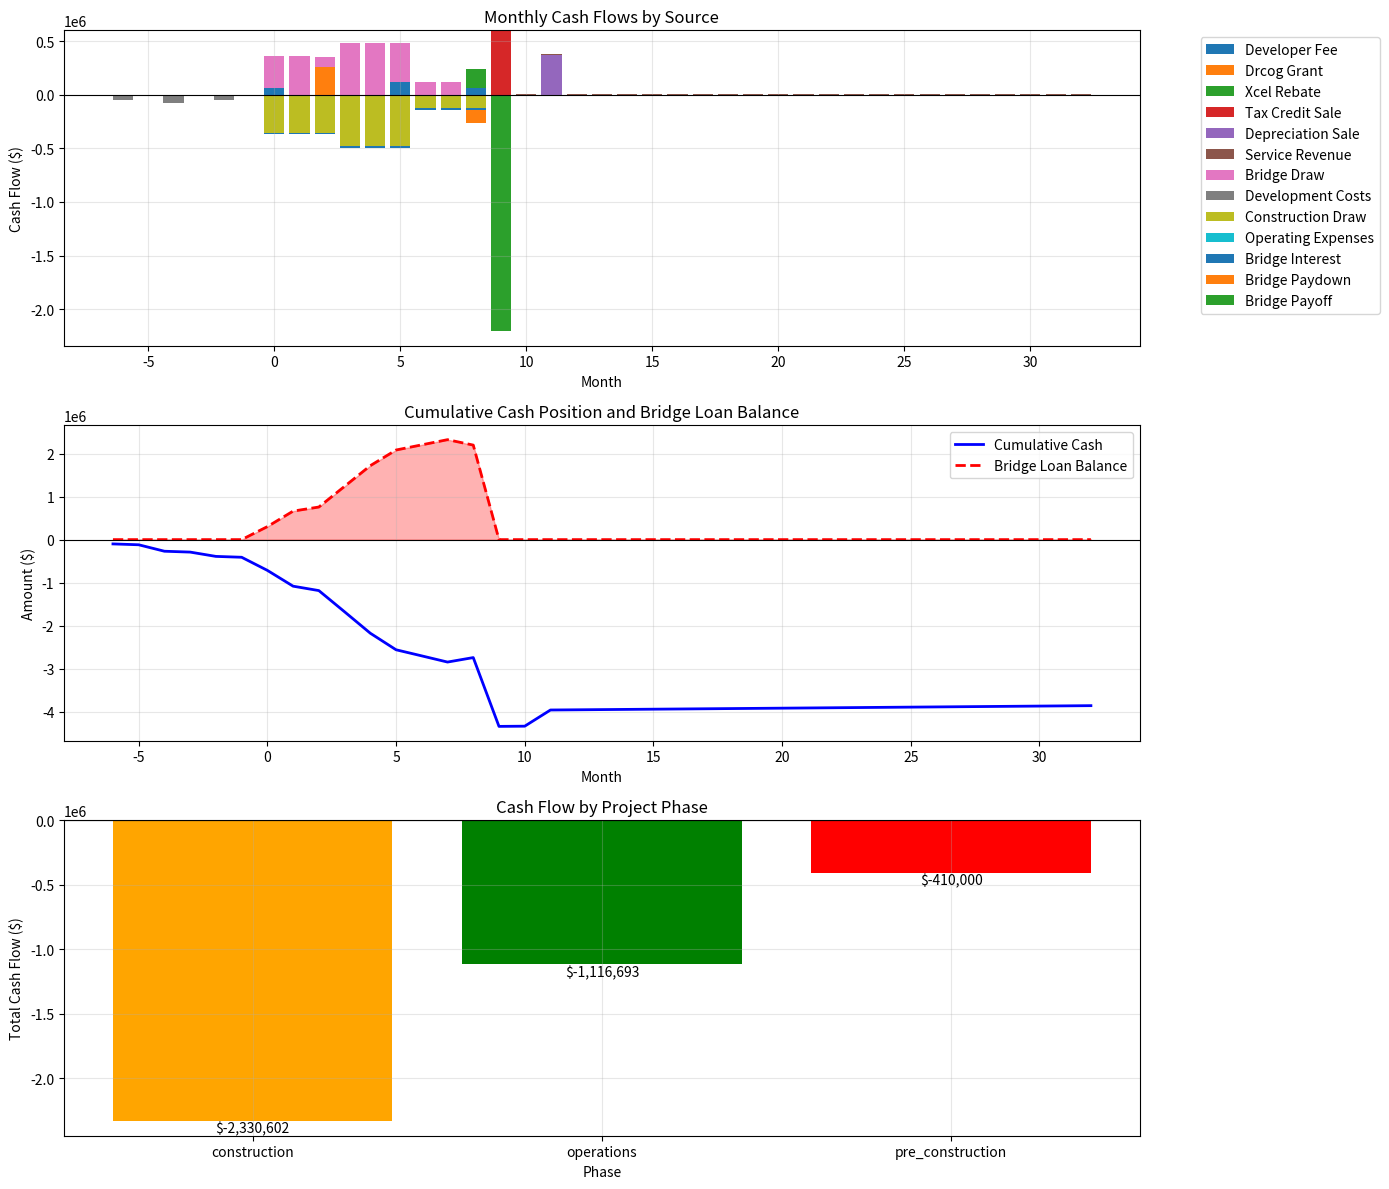

The matplotlib source for this figure: (Note: this script raises an exception after producing the figure.)
"""
Suggested File Name: tes_hp_cash_flow_bridge.py
File Location: /Users/<user>/Projects/01_My_Notebooks/500_ED_Risk_Retro_BP/src/models/
Use: Detailed month-by-month cash flow analysis for TES+HP projects from development through stabilization

This module creates detailed cash flow bridges showing:
- Pre-construction development costs
- Construction period funding needs
- Bridge loan requirements and timing
- Incentive/rebate receipt timing
- Stabilized operations cash flows
"""

import pandas as pd
import numpy as np
from datetime import datetime, timedelta
from typing import Dict, List, Tuple
import matplotlib.pyplot as plt
import seaborn as sns

class TESHPCashFlowBridge:
    """Model month-by-month cash flows for TES+HP Energy-as-a-Service projects"""
    
    def __init__(self, project_data: Dict = None):
        """
        Initialize with project configuration

        Args:
            project_data: Dict with project parameters
        """
        # Default configuration for 50-unit multifamily (Building 2952 as example)
        self.project_data = {
            'building_name': 'Timperly Condominium',
            'building_id': '2952',
            'units': 52,
            'sqft': 52826,
            'is_epb': True,

            # Project costs
            'equipment_cost': 1000000,  # Heat pumps, controls
            'tes_cost': 200000,  # Thermal storage
            'soft_costs': 300000,  # Engineering, permits, legal
            'developer_fee_pct': 0.15,  # 15% of hard costs
            'contingency_pct': 0.10,  # 10% contingency
            'market_escalation': 1.30,  # 30% escalation factor

            # Incentives
            'itc_rate': 0.40,  # 40% (30% base + 10% energy community)
            'depreciation_rate': 0.80,  # 80% bonus depreciation
            'depreciation_value_pct': 0.85,  # Sell at 85% of value
            'drcog_grant_per_unit': 5000,  # $5k per unit for EPB
            'xcel_rebate_per_unit': 3500,  # Clean Heat Plan
            'tax_credit_sale_rate': 0.95,  # Sell credits at 95 cents

            # Financing
            'bridge_loan_rate': 0.12,  # 12% annual
            'bridge_loan_fee': 0.02,  # 2% origination
            'perm_loan_rate': 0.07,  # 7% permanent financing
            'perm_loan_ltv': 0.70,  # 70% LTV on cash flows

            # Operations
            'monthly_service_fee_per_unit': 150,  # Starting fee
            'annual_escalation': 0.025,  # 2.5% annual
            'operating_margin': 0.30,  # 30% operating margin

            # Timeline (months)
            'pre_construction_months': 6,
            'construction_months': 9,
            'stabilization_months': 3,
        }
        if project_data:
            for k, v in project_data.items():
                self.project_data[k] = v

        self.timeline = self._create_timeline()
        self.cash_flows = None

    def _create_timeline(self) -> List[Dict]:
        """Create month-by-month timeline"""
        timeline = []
        pre_construction_months = int(float(self.project_data.get('pre_construction_months', 6)))
        construction_months = int(float(self.project_data.get('construction_months', 9)))
        # Use default if not present
        month_counter = -pre_construction_months

        # Pre-construction phase
        for i in range(pre_construction_months):
            timeline.append({
                'month': month_counter,
                'phase': 'pre_construction',
                'month_in_phase': i + 1,
                'calendar_month': (datetime.now() + timedelta(days=30 * month_counter)).strftime('%Y-%m')
            })
            month_counter += 1

        # Construction phase
        for i in range(construction_months):
            timeline.append({
                'month': month_counter,
                'phase': 'construction',
                'month_in_phase': i + 1,
                'calendar_month': (datetime.now() + timedelta(days=30 * month_counter)).strftime('%Y-%m')
            })
            month_counter += 1

        # Operations phase (24 months shown)
        for i in range(24):
            timeline.append({
                'month': month_counter,
                'phase': 'operations',
                'month_in_phase': i + 1,
                'calendar_month': (datetime.now() + timedelta(days=30 * month_counter)).strftime('%Y-%m')
            })
            month_counter += 1

        return timeline

    def calculate_project_costs(self) -> Dict:
        """Calculate total project costs with all components"""
        base_hard_costs = float(self.project_data.get('equipment_cost', 0)) + float(self.project_data.get('tes_cost', 0))

        # Apply escalation to hard costs
        escalated_hard_costs = base_hard_costs * float(self.project_data.get('market_escalation', 1.0))

        # Developer fee on escalated hard costs
        developer_fee = escalated_hard_costs * float(self.project_data.get('developer_fee_pct', 0.0))

        # Soft costs (also escalated)
        escalated_soft_costs = float(self.project_data.get('soft_costs', 0)) * float(self.project_data.get('market_escalation', 1.0))

        # Subtotal before contingency
        subtotal = escalated_hard_costs + developer_fee + escalated_soft_costs

        # Contingency
        contingency = subtotal * float(self.project_data.get('contingency_pct', 0.0))

        # Total project cost
        total_cost = subtotal + contingency

        return {
            'base_hard_costs': base_hard_costs,
            'escalated_hard_costs': escalated_hard_costs,
            'developer_fee': developer_fee,
            'escalated_soft_costs': escalated_soft_costs,
            'contingency': contingency,
            'total_project_cost': total_cost,
        }

    def calculate_incentives(self, project_costs: Dict) -> Dict:
        """Calculate all available incentives"""

        # ITC on eligible basis (equipment only, not soft costs)
        itc_basis = project_costs['escalated_hard_costs']
        itc_amount = itc_basis * self.project_data['itc_rate']

        # Depreciation
        depreciation_basis = project_costs['escalated_hard_costs']
        depreciation_amount = depreciation_basis * self.project_data['depreciation_rate']
        depreciation_value = depreciation_amount * 0.35  # 35% tax rate
        depreciation_sale_proceeds = depreciation_value * self.project_data['depreciation_value_pct']

        # Grants and rebates
        drcog_grant = float(self.project_data.get('units', 0)) * float(self.project_data.get('drcog_grant_per_unit', 0))
        xcel_rebate = float(self.project_data.get('units', 0)) * float(self.project_data.get('xcel_rebate_per_unit', 0))

        # Tax credit sale proceeds
        tax_credit_proceeds = itc_amount * float(self.project_data.get('tax_credit_sale_rate', 1.0))

        # Origination fees on incentives
        rebate_origination = (drcog_grant + xcel_rebate) * 0.025  # 2.5% fee

        return {
            'itc_amount': itc_amount,
            'tax_credit_proceeds': tax_credit_proceeds,
            'depreciation_amount': depreciation_amount,
            'depreciation_value': depreciation_value,
            'depreciation_sale_proceeds': depreciation_sale_proceeds,
            'drcog_grant': drcog_grant,
            'xcel_rebate': xcel_rebate,
            'rebate_origination': rebate_origination,
            'total_incentives': (tax_credit_proceeds + depreciation_sale_proceeds +
                               drcog_grant + xcel_rebate),
        }

    def model_cash_flows(self) -> pd.DataFrame:
        """Create detailed month-by-month cash flow model"""

        # Calculate project economics
        project_costs = self.calculate_project_costs()
        incentives = self.calculate_incentives(project_costs)

        # Initialize cash flow dataframe
        cf_data = []

        # Track cumulative values
        cumulative_spend = 0
        bridge_loan_balance = 0
        cumulative_cash = 0

        for month_data in self.timeline:
            month = month_data['month']
            phase = month_data['phase']

            # Initialize month's cash flows
            month_cf = {
                'month': month,
                'phase': phase,
                'calendar_month': month_data['calendar_month'],
            }

            # PRE-CONSTRUCTION PHASE
            if phase == 'pre_construction':
                if month == -6:
                    # Initial development costs
                    month_cf['development_costs'] = -50000  # Legal, initial engineering
                    month_cf['cash_out'] = -50000

                elif month == -4:
                    # Major engineering and sales costs
                    month_cf['development_costs'] = -75000
                    month_cf['cash_out'] = -75000

                elif month == -2:
                    # Final pre-construction costs
                    month_cf['development_costs'] = -50000
                    month_cf['cash_out'] = -50000

                else:
                    month_cf['development_costs'] = -10000  # Ongoing costs
                    month_cf['cash_out'] = -10000

            # CONSTRUCTION PHASE
            elif phase == 'construction':
                month_in_phase = month_data['month_in_phase']

                # Construction draws (S-curve)
                if month_in_phase <= 3:
                    draw_pct = 0.15  # 15% per month for first 3 months
                elif month_in_phase <= 6:
                    draw_pct = 0.20  # 20% per month for months 4-6
                else:
                    draw_pct = 0.05  # 5% per month for final months

                construction_draw = project_costs['total_project_cost'] * draw_pct
                month_cf['construction_draw'] = -construction_draw

                # Developer fee timing (25% at start, 50% at month 6, 25% at completion)
                if month_in_phase == 1:
                    month_cf['developer_fee'] = project_costs['developer_fee'] * 0.25
                elif month_in_phase == 6:
                    month_cf['developer_fee'] = project_costs['developer_fee'] * 0.50
                elif month_in_phase == 9:
                    month_cf['developer_fee'] = project_costs['developer_fee'] * 0.25

                # Incentive timing
                if month_in_phase == 3:
                    # DRCOG grant on 25% completion
                    month_cf['drcog_grant'] = incentives['drcog_grant']
                    month_cf['rebate_origination'] = incentives['rebate_origination'] * 0.5

                elif month_in_phase == 9:
                    # Xcel rebate at commissioning
                    month_cf['xcel_rebate'] = incentives['xcel_rebate']
                    month_cf['rebate_origination'] = incentives['rebate_origination'] * 0.5

                # Calculate net cash need
                cash_in = sum([v for k, v in month_cf.items() if isinstance(v, (int, float)) and v > 0])
                cash_out = sum([v for k, v in month_cf.items() if isinstance(v, (int, float)) and v < 0])
                month_cf['net_cash_flow'] = cash_in + cash_out

                # Bridge loan calculations
                if month_cf['net_cash_flow'] < 0:
                    # Need to draw on bridge
                    bridge_draw = -month_cf['net_cash_flow']
                    bridge_loan_balance += bridge_draw
                    month_cf['bridge_draw'] = bridge_draw
                else:
                    # Can pay down bridge
                    bridge_paydown = min(month_cf['net_cash_flow'], bridge_loan_balance)
                    bridge_loan_balance -= bridge_paydown
                    month_cf['bridge_paydown'] = -bridge_paydown

                # Bridge loan interest
                bridge_loan_rate = float(self.project_data.get('loan_interest_rate', self.project_data.get('bridge_loan_rate', 0.12)))
                month_cf['bridge_interest'] = -bridge_loan_balance * bridge_loan_rate / 12

            # OPERATIONS PHASE
            elif phase == 'operations':
                month_in_phase = month_data['month_in_phase']

                # Monthly service fees
                base_fee = float(self.project_data.get('monthly_service_fee_per_unit', 0)) * float(self.project_data.get('units', 0))
                # Apply annual escalation
                years_operating = (month - float(self.project_data.get('construction_months', 9))) / 12
                escalation_factor = (1 + float(self.project_data.get('annual_escalation', 0.0))) ** years_operating

                month_cf['service_revenue'] = base_fee * escalation_factor

                # Operating expenses (70% of revenue for 30% margin)
                month_cf['operating_expenses'] = -month_cf['service_revenue'] * (1 - float(self.project_data.get('operating_margin', 0.0)))

                # Special items in early operations
                if month_in_phase == 1:
                    # Bridge loan payoff with tax credit sale
                    month_cf['tax_credit_sale'] = incentives['tax_credit_proceeds']
                    month_cf['bridge_payoff'] = -bridge_loan_balance
                    bridge_loan_balance = 0

                elif month_in_phase == 3:
                    # Depreciation sale
                    month_cf['depreciation_sale'] = incentives['depreciation_sale_proceeds']

                # NOI
                month_cf['noi'] = (month_cf.get('service_revenue', 0) +
                                 month_cf.get('operating_expenses', 0))

            # Update cumulative tracking
            all_cash_items = [k for k in month_cf.keys() if k not in ['month', 'phase', 'calendar_month']]
            month_cf['total_cash_flow'] = sum([month_cf.get(k, 0) for k in all_cash_items])

            cumulative_cash += month_cf['total_cash_flow']
            month_cf['cumulative_cash'] = cumulative_cash
            month_cf['bridge_balance'] = bridge_loan_balance

            cf_data.append(month_cf)

        # Convert to dataframe
        self.cash_flows = pd.DataFrame(cf_data)

        # Fill NaN with 0
        self.cash_flows = self.cash_flows.fillna(0)

        return self.cash_flows

    def calculate_bridge_loan_needs(self) -> Dict:
        """Calculate bridge loan requirements"""
        if self.cash_flows is None:
            self.model_cash_flows()

        # Find maximum bridge loan balance
        max_bridge = self.cash_flows['bridge_balance'].max()

        # Add origination fee
        total_bridge_needed = max_bridge * (1 + self.project_data['bridge_loan_fee'])

        # Calculate interest costs
        total_interest = -self.cash_flows['bridge_interest'].sum()

        # Find payoff timing
        payoff_rows = self.cash_flows[self.cash_flows['bridge_payoff'] < 0]
        if len(payoff_rows) > 0:
            payoff_month = payoff_rows['month'].values[0]
        else:
            payoff_month = float(self.project_data.get('construction_months', 9))

        pre_construction_months = float(self.project_data.get('pre_construction_months', 6))
        return {
            'maximum_draw': max_bridge,
            'total_facility_needed': total_bridge_needed,
            'total_interest_paid': total_interest,
            'months_outstanding': payoff_month + pre_construction_months,
            'effective_rate': total_interest / max_bridge / (payoff_month + pre_construction_months) * 12 if max_bridge > 0 else 0,
            'security': {
                'tax_credits': self.calculate_incentives(self.calculate_project_costs())['tax_credit_proceeds'],
                'grants_rebates': (self.calculate_incentives(self.calculate_project_costs())['drcog_grant'] +
                                 self.calculate_incentives(self.calculate_project_costs())['xcel_rebate']),
                'equipment_lien': self.calculate_project_costs()['escalated_hard_costs'],
            }
        }

    def calculate_developer_returns(self) -> Dict:
        """Calculate total developer returns"""
        if self.cash_flows is None:
            self.model_cash_flows()

        # Sum up developer income streams
        developer_fee = self.cash_flows['developer_fee'].sum()
        rebate_origination = self.cash_flows['rebate_origination'].sum()
        depreciation_sale = self.cash_flows['depreciation_sale'].sum()

        # Tax credit broker spread (not explicitly in cash flows)
        project_costs = self.calculate_project_costs()
        incentives = self.calculate_incentives(project_costs)
        tc_broker_spread = incentives['itc_amount'] * 0.05  # 5% spread

        # Calculate developer equity needed (max negative cumulative cash before bridge draws)
        cf_before_bridge = self.cash_flows[self.cash_flows['month'] < 0]
        max_equity_needed = -cf_before_bridge['total_cash_flow'].sum()

        total_developer_profit = developer_fee + rebate_origination + depreciation_sale + tc_broker_spread

        return {
            'developer_fee': developer_fee,
            'rebate_origination': rebate_origination,
            'depreciation_sale': depreciation_sale,
            'tax_credit_spread': tc_broker_spread,
            'total_profit': total_developer_profit,
            'equity_invested': max_equity_needed,
            'return_on_equity': total_developer_profit / max_equity_needed if max_equity_needed > 0 else 0,
            'irr_estimate': (total_developer_profit / max_equity_needed) ** (12 / 18) - 1 if max_equity_needed > 0 else 0,
        }

    def calculate_stabilized_value(self) -> Dict:
        """Calculate value of stabilized cash flows"""
        if self.cash_flows is None:
            self.model_cash_flows()

        # Get stabilized NOI (year 2 operations)
        ops_months = self.cash_flows[self.cash_flows['phase'] == 'operations']
        year2_ops = ops_months[(ops_months['month'] >= 12) & (ops_months['month'] < 24)]

        annual_noi = float(self.project_data.get('annual_noi', year2_ops['noi'].sum()))

        # Apply cap rates for infrastructure assets
        cap_rates = {
            'conservative': 0.10,  # 10% cap rate
            'market': 0.08,  # 8% cap rate
            'aggressive': 0.06,  # 6% cap rate
        }

        values = {}
        for scenario, cap_rate in cap_rates.items():
            values[scenario] = {
                'cap_rate': cap_rate,
                'asset_value': annual_noi / cap_rate,
                'multiple': 1 / cap_rate,
            }

        # Add growth assumptions
        # With 2.5% annual escalation and 20-year contract
        pv_factor = sum([(1.025 ** i) / (1.08 ** i) for i in range(20)])  # 8% discount rate
        contract_value = annual_noi * pv_factor

        return {
            'year2_noi': annual_noi,
            'monthly_noi': annual_noi / 12,
            'cap_rate_valuations': values,
            'contract_pv': contract_value,
            'perpetuity_value': annual_noi / (0.08 - 0.025),  # Gordon growth model
        }

    def generate_summary_report(self) -> Dict:
        """Generate comprehensive summary report"""
        if self.cash_flows is None:
            self.model_cash_flows()

        project_costs = self.calculate_project_costs()
        incentives = self.calculate_incentives(project_costs)
        bridge_needs = self.calculate_bridge_loan_needs()
        developer_returns = self.calculate_developer_returns()
        stabilized_value = self.calculate_stabilized_value()

        return {
            'project_summary': {
                'building': self.project_data.get('building_name', ''),
                'units': self.project_data.get('units', ''),
                'sqft': self.project_data.get('sqft', ''),
                'is_epb': self.project_data.get('is_epb', False),
            },
            'project_costs': project_costs,
            'incentives': incentives,
            'net_developer_cost': float(project_costs['total_project_cost']) - float(incentives['total_incentives']),
            'bridge_loan': bridge_needs,
            'developer_returns': developer_returns,
            'stabilized_value': stabilized_value,
            'key_metrics': {
                'total_project_cost': float(project_costs['total_project_cost']),
                'incentive_coverage': float(incentives['total_incentives']) / float(project_costs['total_project_cost']) if float(project_costs['total_project_cost']) != 0 else 0,
                'developer_equity_needed': developer_returns['equity_invested'],
                'developer_total_profit': developer_returns['total_profit'],
                'developer_roe': developer_returns['return_on_equity'],
                'stabilized_asset_value': stabilized_value['cap_rate_valuations']['market']['asset_value'],
            }
        }
    
    def plot_cash_flow_bridge(self):
        """Create visualization of cash flow bridge"""
        if self.cash_flows is None:
            self.model_cash_flows()
        
        fig, axes = plt.subplots(3, 1, figsize=(14, 12))
        
        # 1. Monthly Cash Flows
        ax1 = axes[0]
        months = self.cash_flows['month']
        
        # Separate inflows and outflows
        inflow_cols = ['developer_fee', 'drcog_grant', 'xcel_rebate', 'tax_credit_sale', 
                      'depreciation_sale', 'service_revenue', 'bridge_draw']
        outflow_cols = ['development_costs', 'construction_draw', 'operating_expenses', 
                       'bridge_interest', 'bridge_paydown', 'bridge_payoff']
        
        # Stack inflows
        bottom = np.zeros(len(months))
        for col in inflow_cols:
            if col in self.cash_flows.columns:
                values = self.cash_flows[col].fillna(0)
                if values.sum() > 0:
                    ax1.bar(months, values, bottom=bottom, label=col.replace('_', ' ').title())
                    bottom += values
        
        # Stack outflows
        bottom = np.zeros(len(months))
        for col in outflow_cols:
            if col in self.cash_flows.columns:
                values = self.cash_flows[col].fillna(0)
                if values.sum() < 0:
                    ax1.bar(months, values, bottom=bottom, label=col.replace('_', ' ').title())
                    bottom += values
        
        ax1.axhline(y=0, color='black', linestyle='-', linewidth=0.8)
        ax1.set_xlabel('Month')
        ax1.set_ylabel('Cash Flow ($)')
        ax1.set_title('Monthly Cash Flows by Source')
        ax1.legend(bbox_to_anchor=(1.05, 1), loc='upper left')
        ax1.grid(True, alpha=0.3)
        
        # 2. Cumulative Cash and Bridge Balance
        ax2 = axes[1]
        ax2.plot(months, self.cash_flows['cumulative_cash'], 'b-', label='Cumulative Cash', linewidth=2)
        ax2.plot(months, self.cash_flows['bridge_balance'], 'r--', label='Bridge Loan Balance', linewidth=2)
        ax2.fill_between(months, 0, self.cash_flows['bridge_balance'], alpha=0.3, color='red')
        ax2.axhline(y=0, color='black', linestyle='-', linewidth=0.8)
        ax2.set_xlabel('Month')
        ax2.set_ylabel('Amount ($)')
        ax2.set_title('Cumulative Cash Position and Bridge Loan Balance')
        ax2.legend()
        ax2.grid(True, alpha=0.3)
        
        # 3. Phase Summary
        ax3 = axes[2]
        phase_summary = self.cash_flows.groupby('phase')['total_cash_flow'].sum()
        colors = {'pre_construction': 'red', 'construction': 'orange', 'operations': 'green'}
        bars = ax3.bar(phase_summary.index, phase_summary.values, 
                       color=[colors[x] for x in phase_summary.index])
        ax3.axhline(y=0, color='black', linestyle='-', linewidth=0.8)
        ax3.set_xlabel('Phase')
        ax3.set_ylabel('Total Cash Flow ($)')
        ax3.set_title('Cash Flow by Project Phase')
        ax3.grid(True, alpha=0.3)
        
        # Add value labels on bars
        for bar in bars:
            height = bar.get_height()
            ax3.text(bar.get_x() + bar.get_width()/2., height,
                    f'${height:,.0f}', ha='center', va='bottom' if height > 0 else 'top')
        
        plt.tight_layout()
        return fig


# Example usage
if __name__ == "__main__":
    # Create cash flow model for Building 2952
    cf_model = TESHPCashFlowBridge()
    
    # Generate cash flows
    cash_flows = cf_model.model_cash_flows()
    
    # Get summary report
    summary = cf_model.generate_summary_report()
    
    # Print key insights
    print("TES+HP CASH FLOW BRIDGE ANALYSIS")
    print("=" * 80)
    print(f"\nProject: {summary['project_summary']['building']}")
    print(f"Size: {summary['project_summary']['units']} units, {summary['project_summary']['sqft']:,} sq ft")
    print(f"EPB Status: {'Yes' if summary['project_summary']['is_epb'] else 'No'}")
    
    print(f"\nPROJECT ECONOMICS:")
    print(f"Total Project Cost: ${summary['project_costs']['total_project_cost']:,.0f}")
    print(f"Total Incentives: ${summary['incentives']['total_incentives']:,.0f}")
    print(f"Net Developer Cost: ${summary['net_developer_cost']:,.0f}")
    print(f"Incentive Coverage: {summary['key_metrics']['incentive_coverage']:.1%}")
    
    print(f"\nBRIDGE LOAN REQUIREMENTS:")
    print(f"Maximum Draw: ${summary['bridge_loan']['maximum_draw']:,.0f}")
    print(f"Total Facility Needed: ${summary['bridge_loan']['total_facility_needed']:,.0f}")
    print(f"Months Outstanding: {summary['bridge_loan']['months_outstanding']}")
    print(f"Total Interest Paid: ${summary['bridge_loan']['total_interest_paid']:,.0f}")
    
    print(f"\nBRIDGE LOAN SECURITY:")
    for asset, value in summary['bridge_loan']['security'].items():
        print(f"  {asset.replace('_', ' ').title()}: ${value:,.0f}")
    
    print(f"\nDEVELOPER RETURNS:")
    print(f"Equity Invested: ${summary['developer_returns']['equity_invested']:,.0f}")
    print(f"Developer Fee: ${summary['developer_returns']['developer_fee']:,.0f}")
    print(f"Rebate Origination: ${summary['developer_returns']['rebate_origination']:,.0f}")
    print(f"Depreciation Sale: ${summary['developer_returns']['depreciation_sale']:,.0f}")
    print(f"Tax Credit Spread: ${summary['developer_returns']['tax_credit_spread']:,.0f}")
    print(f"Total Profit: ${summary['developer_returns']['total_profit']:,.0f}")
    print(f"Return on Equity: {summary['developer_returns']['return_on_equity']:.0%}")
    
    print(f"\nSTABILIZED VALUE:")
    print(f"Year 2 NOI: ${summary['stabilized_value']['year2_noi']:,.0f}")
    print(f"Monthly NOI: ${summary['stabilized_value']['monthly_noi']:,.0f}")
    print(f"\nValuation Scenarios:")
    for scenario, details in summary['stabilized_value']['cap_rate_valuations'].items():
        print(f"  {scenario.title()} ({details['cap_rate']:.0%} cap): ${details['asset_value']:,.0f} ({details['multiple']:.1f}x NOI)")
    
    # Create visualization
    fig = cf_model.plot_cash_flow_bridge()
    plt.savefig('/Users/<user>/Projects/01_My_Notebooks/500_ED_Risk_Retro_BP/outputs/cash_flow_bridge.png', 
                dpi=300, bbox_inches='tight')
